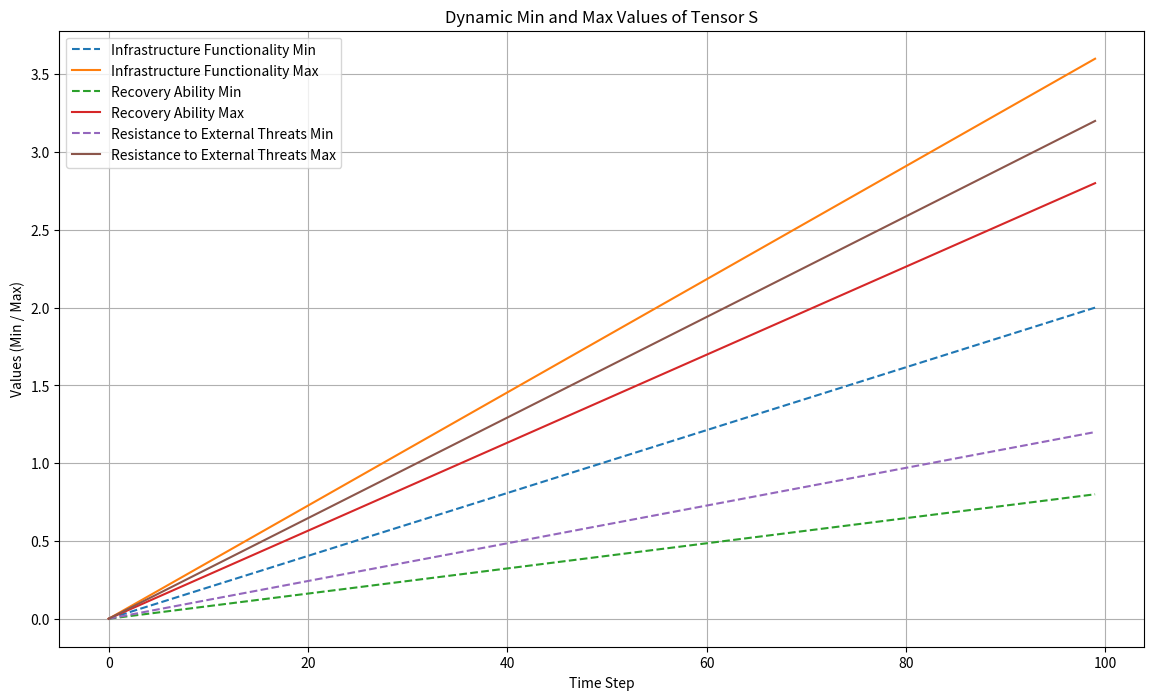

Write the Python code that produced this figure.
import numpy as np
import matplotlib.pyplot as plt

# Генерація даних тензорів T і загроз Z
def generate_dynamic_threats(num_criteria, num_threats, steps):
    """
    Генерує змінні рівні загрози для кожного критерію в динаміці.
    """
    return np.array([np.linspace(0, 1, steps) for _ in range(num_threats * num_criteria)]).reshape(num_criteria, num_threats, steps)

# Розрахунок тензорів S для кожного кроку динаміки загрози
def calculate_dynamic_S(T, Z_dynamic):
    """
    Розраховує тензор S для кожного кроку в часі залежно від динамічної загрози.
    """
    num_criteria, num_threats, steps = Z_dynamic.shape
    S_dynamic = np.zeros((steps, *T.shape))  # Розмір: [steps, num_criteria, 3, 3]
    
    for step in range(steps):
        for i in range(num_criteria):
            for l in range(num_threats):
                S_dynamic[step, i] += T[i] * Z_dynamic[i, l, step]
    return S_dynamic

# Модифікована функція для побудови графіка
def plot_min_max_dynamic(S_dynamic, labels=None):
    """
    Будує графік мінімуму та максимуму тензора S на різних етапах динаміки загрози.
    """
    steps, num_criteria, _, _ = S_dynamic.shape
    min_values = np.min(S_dynamic, axis=(2, 3))  # Мінімальні значення для кожного критерію на кожному етапі
    max_values = np.max(S_dynamic, axis=(2, 3))  # Максимальні значення для кожного критерію на кожному етапі
    
    if labels is None:
        labels = [f"Criterion {i+1}" for i in range(num_criteria)]

    plt.figure(figsize=(14, 8))
    for i in range(num_criteria):
        plt.plot(range(steps), min_values[:, i], label=f"{labels[i]} Min", linestyle='--')
        plt.plot(range(steps), max_values[:, i], label=f"{labels[i]} Max", linestyle='-')

    plt.xlabel("Time Step")
    plt.ylabel("Values (Min / Max)")
    plt.title("Dynamic Min and Max Values of Tensor S")
    plt.legend()
    plt.grid(True)
    plt.show()

# Дані тензорів для прикладу
T = np.array([
    [[0.9, 0.8, 0.7], [0.85, 0.8, 0.75], [0.7, 0.6, 0.5]],  # T1
    [[0.7, 0.6, 0.5], [0.6, 0.55, 0.5], [0.4, 0.3, 0.2]],   # T2
    [[0.8, 0.7, 0.6], [0.75, 0.65, 0.55], [0.5, 0.4, 0.3]], # T3
])

# Динаміка загроз
num_criteria = 3
num_threats = 4
steps = 100
Z_dynamic = generate_dynamic_threats(num_criteria, num_threats, steps)

# Розрахунок тензора S у динаміці
S_dynamic = calculate_dynamic_S(T, Z_dynamic)

# Побудова графіка
labels = ["Infrastructure Functionality", "Recovery Ability", "Resistance to External Threats"]
plot_min_max_dynamic(S_dynamic, labels)
